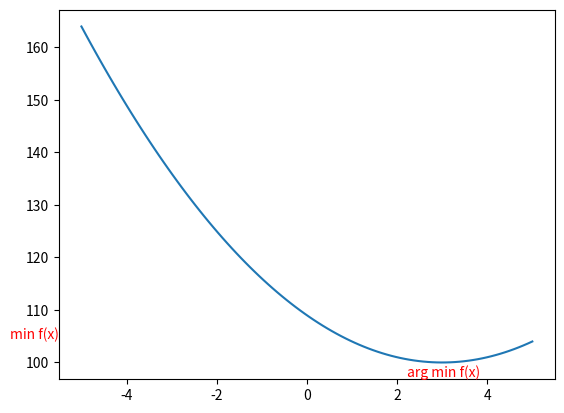
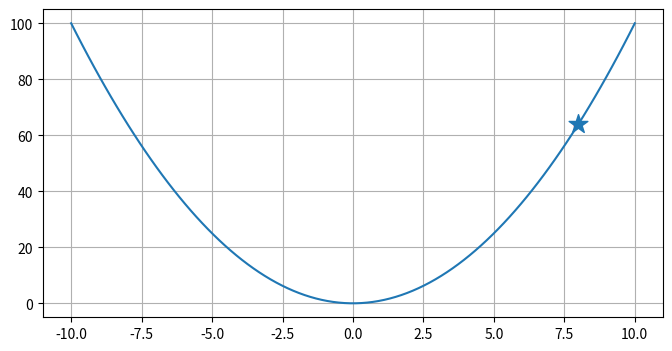
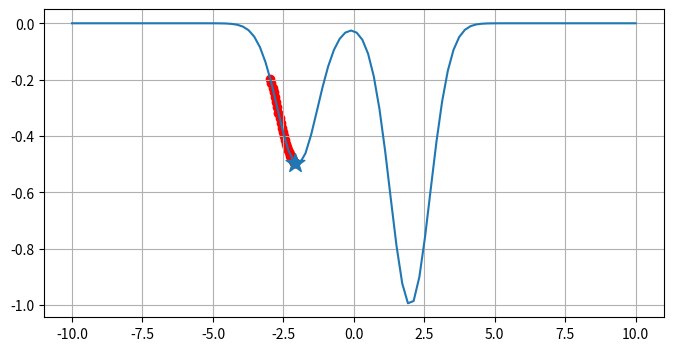

Reproduce these figures in Python, in order.
import pandas as pd

data = [['Teresa', 8.7, 7], ['Alex', 6.7, 8], ['Sara', 9, 9.1], ['Pepe', 7, 5.1]]
df = pd.DataFrame(data, columns=['Name', 'Media bachiller - Grade', 'Media selectividad - Test'])
df





import matplotlib.pyplot as plt
import numpy as np

fig, axs = plt.subplots() 

x = np.linspace(-5, 5, 100)

# calculate the y value for each element of the x vector
y = 100 + (x - 3)**2 

axs.annotate('arg min f(x)',
            xy=(0.85, 0), xycoords='axes fraction',
            xytext=(-0, 0), textcoords='offset pixels',
            horizontalalignment='right',
            verticalalignment='bottom',
            color="r")

axs.annotate('min f(x)',
            xy=(0, 0.1), xycoords='axes fraction',
            xytext=(-0, 0), textcoords='offset pixels',
            horizontalalignment='right',
            verticalalignment='bottom',
            color="r")

axs.plot(x, y)

import numpy as np
import matplotlib.pyplot as plt

class GD(): 
    def __init__(self, eta=0.1, x0=0, max_iter=50, diff_to_stop=0.01, delta=0.01): 
        self.x0 = x0 #randomly initialize any value
        self.delta = delta #used for gradient calculations
        self.eta = eta #learning rate 
        self.diff_to_stop = diff_to_stop #stop the algorithms if steps are smaller than this value
        self.max_iter = max_iter #when to stop

    def run(self, f, plot_method=None):       
        plt.figure(figsize=(8, 4))
        xx = np.linspace(-10, 10, 100)
        yy = f(xx)
        plt.plot(xx, yy)
        plt.grid()
        
        x_new = self.x0
        iter_no = 0
        while True:
            iter_no += 1

            #main algorithm
            x = x_new #note: x_new is the position of the previous move
            grad = (f(x+self.delta) - f(x))/self.delta #evaluate the gradient at f(x)
            x_new = x - self.eta*grad #move in the direction of gradient
            #end of main algorithm

            if plot_method is 'scatter':
                plt.scatter(x_new, f(x_new), color='r')
            else:
                plt.arrow(x, f(x), x_new-x, f(x_new)-f(x), head_width=0.3, head_length=2, color='r')

            step_size = np.abs(x_new - x)
            if step_size <= self.diff_to_stop:
                print('Successfully converged with a step size of {} after {} iterations!'.format(step_size, iter_no))
                plt.scatter(x_new, f(x_new), s=200, marker='*')
                break
            elif iter_no == self.max_iter:
                print('Max iterations completed! Convergence cannot be guaranteed. Step size={}'.format(step_size))
                plt.scatter(x_new, f(x_new), s=200, marker='*')
                break

def f(x, p=1, q=0, r=0):
    return p*(x-q)**2 + r

GD(eta=0.00001, x0=8, max_iter=5, diff_to_stop=0.01, delta=0.01).run(f)

def f_multimodal(x):
    return -np.exp(-(x-2)**2) - 0.5*np.exp(-(x+2)**2)

GD(eta=0.1, x0=-3, max_iter=100, diff_to_stop=0.01, delta=0.01).run(f_multimodal, plot_method='scatter')

# Local minimum - Alguna solución?

